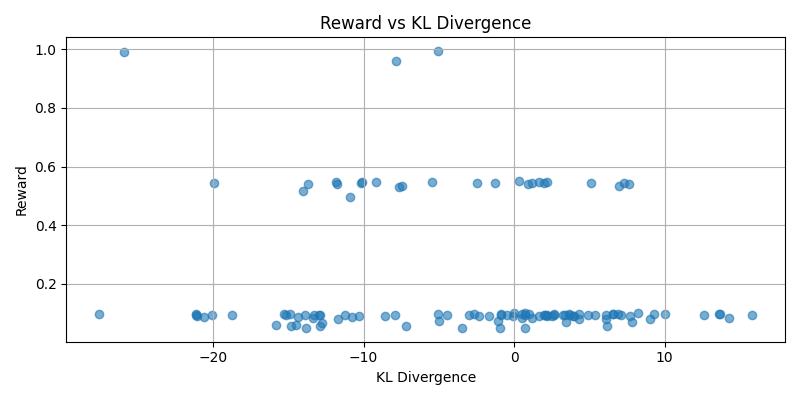

The table this chart was drawn from, first rows:
kl_divergence, reward
0.0, 0.1
1.168, 0.0832
0.353, 0.55
-2.66, 0.0964
-0.8516, 0.09851
0.6972, 0.09926
0.9708, 0.09621
2.51, 0.08991
6.6, 0.09844
4.914, 0.09412
2.161, 0.5469
3.626, 0.09848
13.67, 0.09609
9.005, 0.07904
3.228, 0.09559
14.31, 0.08479
7.855, 0.07125
2.67, 0.09766
6.134, 0.08056
3.949, 0.08984
7.003, 0.5337
4.005, 0.09219
4.299, 0.07939
6.117, 0.09254
-0.0849, 0.0913
4.306, 0.0959
0.7083, 0.05
-0.4554, 0.0947
-0.9473, 0.05
0.7511, 0.09485
-4.428, 0.09478
15.84, 0.0947
2.677, 0.09412
6.888, 0.09697
2.005, 0.5455
6.605, 0.09571
1.682, 0.09155
10.02, 0.09654
7.696, 0.09046
13.63, 0.09565
9.298, 0.09853
2.068, 0.09478
6.197, 0.05556
5.357, 0.095
12.61, 0.0923
7.101, 0.09527
7.616, 0.5423
8.222, 0.09929
7.32, 0.5444
3.742, 0.09392
0.9437, 0.541
2.001, 0.09552
1.196, 0.5442
1.659, 0.5462
2.223, 0.09214
2.191, 0.095
-5.044, 0.09653
3.388, 0.09331
-5.421, 0.5471
-0.8399, 0.09559
... 55 more rows
